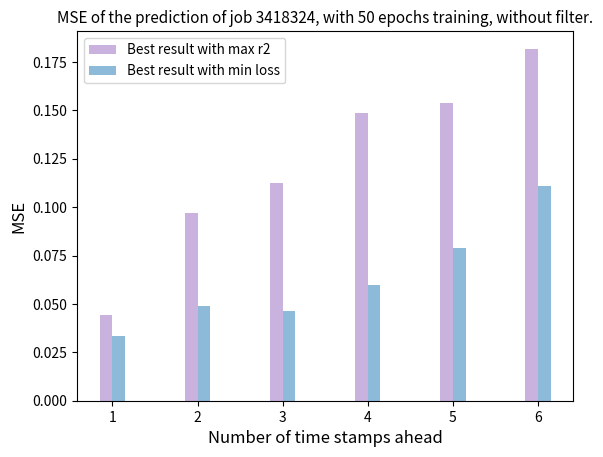
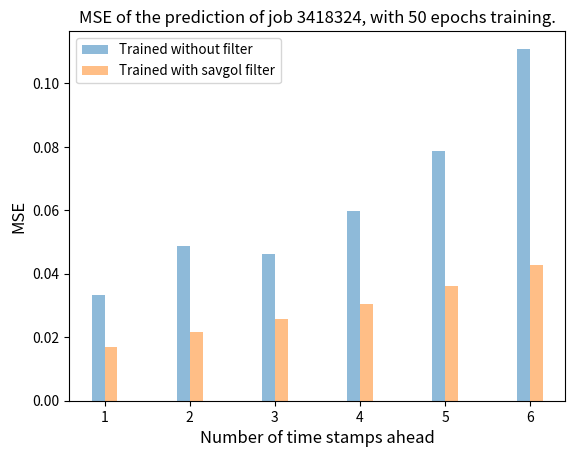
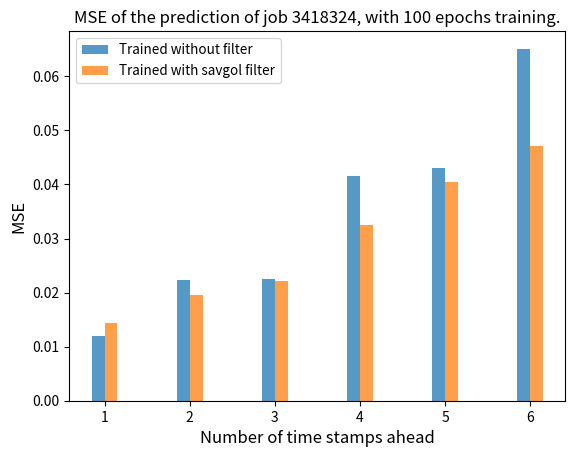
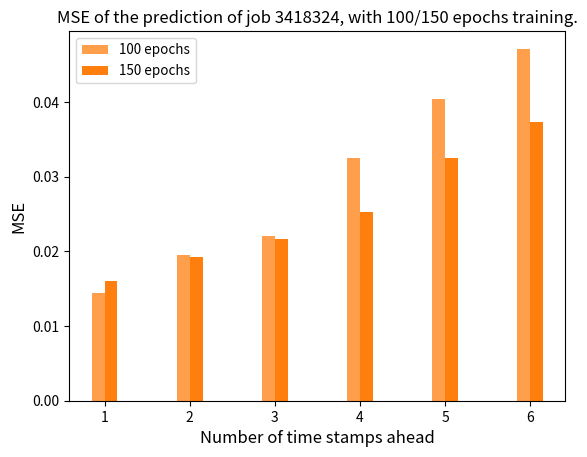
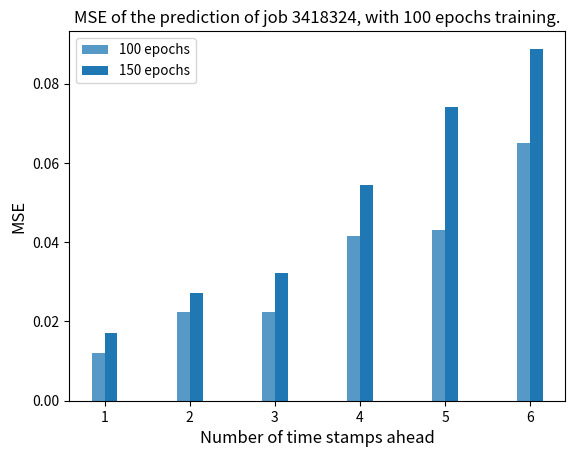

The matplotlib source for these figures, in order:
import numpy as np
from matplotlib import pyplot as plt

x = ['1', '2', '3', '4', '5', '6']
num_columns = 2
bar_width = 0.15
column_names = ["Best result with max r2", "Best result with min loss"]
colors = ['C4', 'C0']

# MSE - 50
values_x1 = [0.04421, 0.03334]
values_x2 = [0.09694, 0.0487]
values_x3 = [0.1127, 0.04636]
values_x4 = [0.14887, 0.05973]
values_x5 = [0.15362, 0.07882]
values_x6 = [0.18186, 0.11091]

values = [values_x1, values_x2, values_x3, values_x4, values_x5, values_x6]
x_indexes = np.arange(len(x))
base_color = plt.rcParams['axes.prop_cycle'].by_key()['color'][0]
for i in range(num_columns):
    plt.bar(x_indexes + (i - (num_columns - 1) / 2) * bar_width, [values[j][i] for j in range(len(x))], width=bar_width,
            label=f'{column_names[i]}', alpha=0.5, color=f'{colors[i]}')

plt.xlabel('Number of time stamps ahead', fontsize=12)
plt.ylabel('MSE', fontsize=12)
plt.title('MSE of the prediction of job 3418324, with 50 epochs training, without filter.', fontsize=11)
plt.xticks(x_indexes, x)
plt.legend(fontsize=9.7)
plt.savefig('50ep_minmax_univar.png')
plt.close()

colors = ['C0', 'C1']
column_names = ["Trained without filter", "Trained with savgol filter"]
# MSE - 50
values_x1 = [0.03334, 0.01706]
values_x2 = [0.0487, 0.02156]
values_x3 = [0.04636, 0.02572]
values_x4 = [0.05973, 0.03035]
values_x5 = [0.07882, 0.03599]
values_x6 = [0.11091, 0.04291]

values = [values_x1, values_x2, values_x3, values_x4, values_x5, values_x6]
x_indexes = np.arange(len(x))

for i in range(num_columns):
    plt.bar(x_indexes + (i - (num_columns - 1) / 2) * bar_width, [values[j][i] for j in range(len(x))], width=bar_width,
            label=f'{column_names[i]}', alpha=0.5, color=f'{colors[i]}')

plt.xlabel('Number of time stamps ahead', fontsize=12)
plt.ylabel('MSE', fontsize=12)
plt.title('MSE of the prediction of job 3418324, with 50 epochs training.', fontsize=12)
plt.xticks(x_indexes, x)
plt.legend(fontsize=9.7)
plt.savefig('50ep_univar.png')
plt.close()

# 100
values_x1 = [0.01205, 0.01437]
values_x2 = [0.02241, 0.01949]
values_x3 = [0.02249, 0.02207]
values_x4 = [0.04148, 0.03245]
values_x5 = [0.04298, 0.04038]
values_x6 = [0.06511, 0.04715]

values = [values_x1, values_x2, values_x3, values_x4, values_x5, values_x6]
x_indexes = np.arange(len(x))

for i in range(num_columns):
    plt.bar(x_indexes + (i - (num_columns - 1) / 2) * bar_width, [values[j][i] for j in range(len(x))], width=bar_width,
            alpha=0.75, label=f'{column_names[i]}')

plt.xlabel('Number of time stamps ahead', fontsize=12)
plt.ylabel('MSE', fontsize=12)
plt.title('MSE of the prediction of job 3418324, with 100 epochs training.', fontsize=12)
plt.xticks(x_indexes, x)
plt.legend(fontsize=9.7)
plt.savefig('100ep_univar.png')
plt.close()

# filtered
column_names = ["100 epochs", "150 epochs"]

values_x1 = [0.01437, 0.01601]
values_x2 = [0.01949, 0.01923]
values_x3 = [0.02207, 0.02171]
values_x4 = [0.03245, 0.02526]
values_x5 = [0.04038, 0.03248]
values_x6 = [0.04715, 0.0373]

values = [values_x1, values_x2, values_x3, values_x4, values_x5, values_x6]
x_indexes = np.arange(len(x))
colors = ['C1', 'C1']
alpha = [0.75, 1]

for i in range(num_columns):
    plt.bar(x_indexes + (i - (num_columns - 1) / 2) * bar_width, [values[j][i] for j in range(len(x))], width=bar_width,
            alpha=alpha[i], label=f'{column_names[i]}', color=f'{colors[i]}')

plt.xlabel('Number of time stamps ahead', fontsize=12)
plt.ylabel('MSE', fontsize=12)
plt.title('MSE of the prediction of job 3418324, with 100/150 epochs training.', fontsize=12)
plt.xticks(x_indexes, x)
plt.legend(fontsize=9.7)
plt.savefig('150_filtered_univar.png')
plt.show()
plt.close()

column_names = ["100 epochs", "150 epochs"]
colors = ['C0', 'C0']
alpha = [0.75, 1]

# values_x1 = [0.01416]
# values_x2 = [0.01828]
# values_x3 = [0.02003]
# values_x4 = [0.02978]
# values_x5 = [0.03712]
# values_x6 = [0.04381]

#NOT FILTERED 100, 150

values_x1 = [0.01205, 0.01712]
values_x2 = [0.02241, 0.02721]
values_x3 = [0.02249, 0.03224]
values_x4 = [0.04148, 0.05454]
values_x5 = [0.04298, 0.07413]
values_x6 = [0.06511, 0.0888]

values = [values_x1, values_x2, values_x3, values_x4, values_x5, values_x6]
x_indexes = np.arange(len(x))

for i in range(num_columns):
    plt.bar(x_indexes + (i - (num_columns - 1) / 2) * bar_width, [values[j][i] for j in range(len(x))], width=bar_width,
            alpha=alpha[i], label=f'{column_names[i]}', color=f'{colors[i]}')

plt.xlabel('Number of time stamps ahead', fontsize=12)
plt.ylabel('MSE', fontsize=12)
plt.title('MSE of the prediction of job 3418324, with 100 epochs training.', fontsize=12)
plt.xticks(x_indexes, x)
plt.legend(fontsize=9.7)
plt.savefig('150ep_not_filtered.png')
plt.close()

# x = ['1', '2', '3', '4', '5', '6']
# num_columns = 4
# bar_width = 0.15
# column_names = ["Data test", "Trained without filter", "Data test savgol", "Trained with savgol filter"]
#
# # R2
# values_x1 = [-23711205.52648, -11260.62711, -20916526.86882, -9887.04137]
# values_x2 = [-20908404.84991, -9968.85368, -20878972.15157, -9874.903]
# values_x3 = [-24906838.48666, -11913.55048, -21202900.66608, -10032.66678]
# values_x4 = [-26666713.72506, -12764.25618, -21207210.59865, -10034.34826]
# values_x5 = [-26825702.90205, -12826.84156, -22065784.13316, -10446.97745]
# values_x6 = [-29016405.71899, -14382.63744, -21972238.96262, -10756.77357]
# #
# # NR
# # values_x1 = [0.9532,0.89503,0.95381,0.89071]
# # values_x2 = [0.98463, 0.97619,0.97478,0.94722]
# # values_x3 = [ 1.00015,1.00017,1.00009 ,1.00149]
# # values_x4 = [1.01753 ,1.02191, 1.03092,1.06841]
# # values_x5 = [ 1.03621,1.0488, 1.07132,1.16609 ]
# # values_x6 = [ 1.15321,1.10178,1.43221,1.88345]
#
#
# values = [values_x1, values_x2, values_x3, values_x4, values_x5, values_x6]
# x_indexes = np.arange(len(x))
#
# for i in range(num_columns):
#     plt.bar(x_indexes + (i - (num_columns - 1) / 2) * bar_width, [values[j][i] for j in range(len(x))], width=bar_width,
#             label=f'{column_names[i]}')
#
# plt.xlabel('Number of time stamps ahead', fontsize=12)
# plt.ylabel('R2', fontsize=12)
# plt.title('R2 of the prediction of job 3418324.', fontsize=12)
# plt.xticks(x_indexes, x)
# plt.legend(fontsize=9.7)
# plt.savefig('R2_univar.png')
# plt.close()
